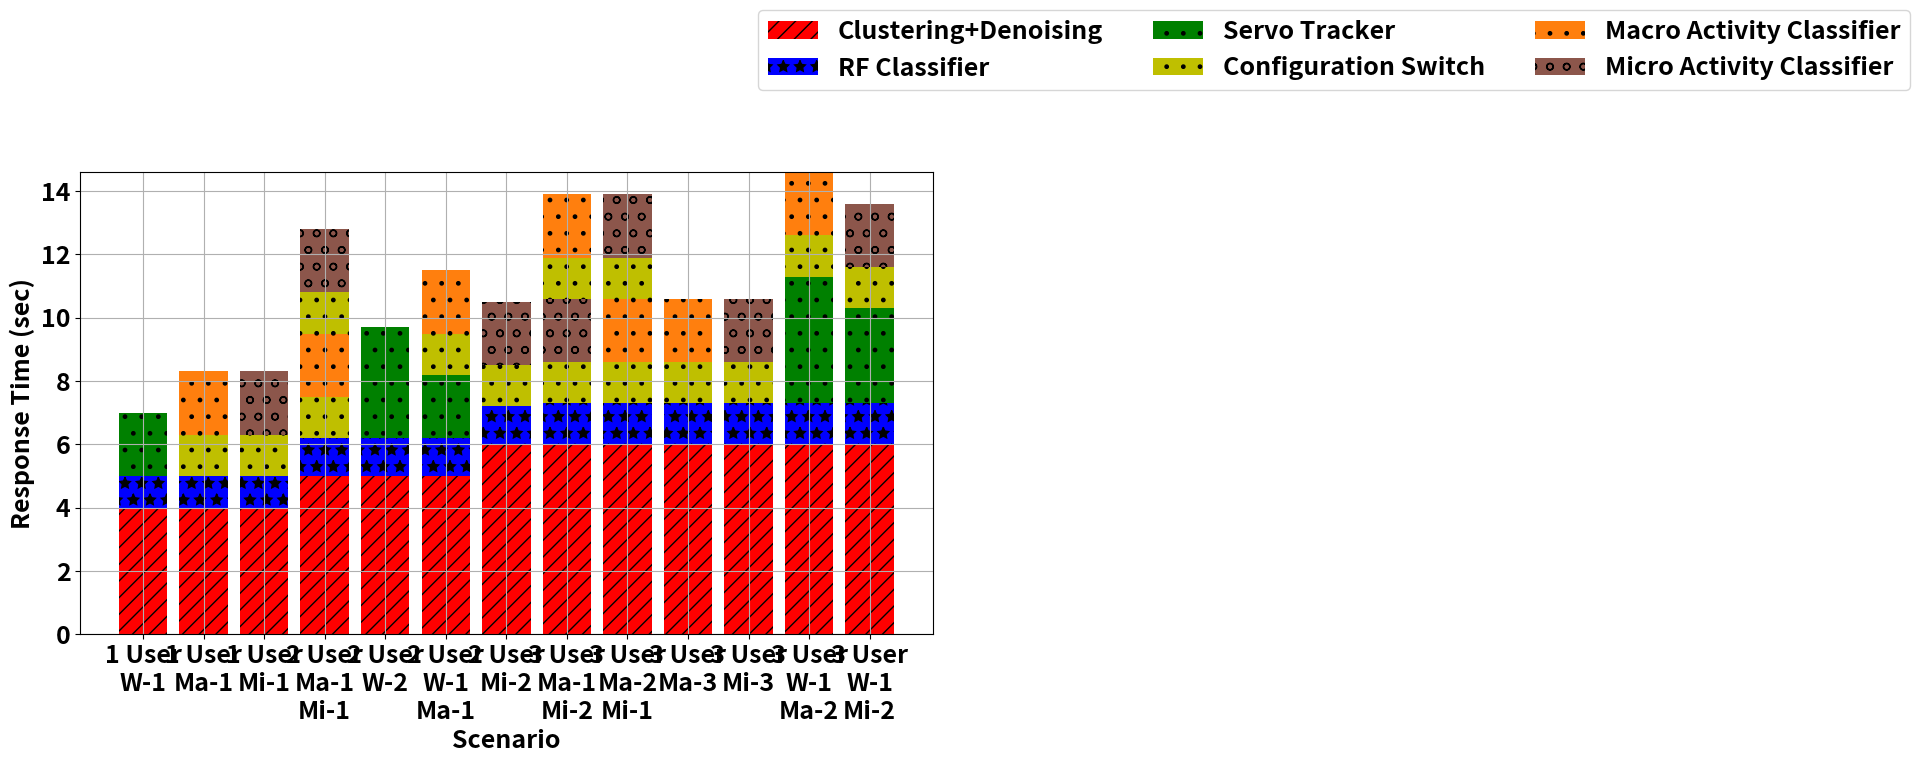

Write Python code to recreate this figure.
import numpy as np
import matplotlib.pyplot as plt

plt.rcParams.update({'font.size': 18})
plt.rcParams["figure.figsize"] = (11, 6)
plt.rcParams["font.weight"] = "bold"
plt.rcParams["axes.labelweight"] = "bold"


# create data
fig = plt.figure(figsize=(11,6))
ax = plt.subplot(111)
x = ['1 User\nW-1', '1 User\nMa-1', '1 User\nMi-1', '2 User\nMa-1\nMi-1', '2 User\nW-2',
     '2 User\nW-1\nMa-1', '2 User\nMi-2', '3 User\nMa-1\nMi-2', '3 User\nMa-2\nMi-1',
     '3 User\nMa-3', '3 User\nMi-3', '3 User\nW-1\nMa-2', '3 User\nW-1\nMi-2']
y1 = np.array([4, 4, 4, 5, 5, 5, 6, 6, 6, 6, 6, 6, 6])           #Clustering+Denoising
y2 = np.array([1, 1, 1, 1.2, 1.2, 1.2, 1.2, 1.3, 1.3, 1.3, 1.3, 1.3, 1.3])           #RF Classifier
y3 = np.array([2, 0, 0, 0, 3.5, 2, 0, 0, 0, 0, 0, 4, 3])            #Servo Tracking
y4 = np.array([0, 1.3, 1.3, 1.3, 0, 1.3, 1.3, 1.3, 1.3, 1.3, 1.3, 1.3, 1.3])            #Configuration Switch 
y5 = np.array([0, 2, 0, 2, 0, 2, 0, 0, 2, 2, 0, 2, 0])             #Macro
y6 = np.array([0, 0, 0, 1.3, 0, 0, 0, 0, 1.3, 0, 0, 0, 0])             #Configuration Switch 
y7 = np.array([0, 0, 2, 2, 0, 0, 2, 2, 2, 0, 2, 0, 2])             #Micro 
y8 = np.array([0, 0, 0, 0, 0, 0,0, 1.3, 0,0, 0, 0,0])             #Configuration Switch 
y9 = np.array([0, 0 ,0, 0, 0, 0 ,0, 2, 0, 0 ,0, 0, 0])             #Micro 
# plot bars in stack manner
ax.bar(x, y1, color='r', hatch='//', label='Clustering+Denoising')
ax.bar(x, y2, bottom=y1, color='b', hatch='*', label='RF Classifier')
ax.bar(x, y3, bottom=y1+y2, color='g', hatch='.', label='Servo Tracker')
ax.bar(x, y4, bottom=y1+y2+y3, color='y', hatch='.', label='Configuration Switch')
ax.bar(x, y5, bottom=y1+y2+y3+y4, color='tab:orange', hatch='.', label='Macro Activity Classifier')
ax.bar(x, y6, bottom=y1+y2+y3+y4+y5, color='y', hatch='.')
ax.bar(x, y7, bottom=y1+y2+y3+y4+y5+y6, color='tab:brown', hatch='o', label='Micro Activity Classifier')
ax.bar(x, y8, bottom=y1+y2+y3+y4+y5+y6+y7, color='y', hatch='.')
ax.bar(x, y9, bottom=y1+y2+y3+y4+y5+y6+y7+y8, color='tab:orange', hatch='.')
ax.set_xlabel('Scenario')
ax.set_ylabel('Response Time (sec)')
ax.legend(ncol=3,  bbox_to_anchor=(0.78, 1.15),)
plt.grid()
plt.tight_layout()
plt.show()
